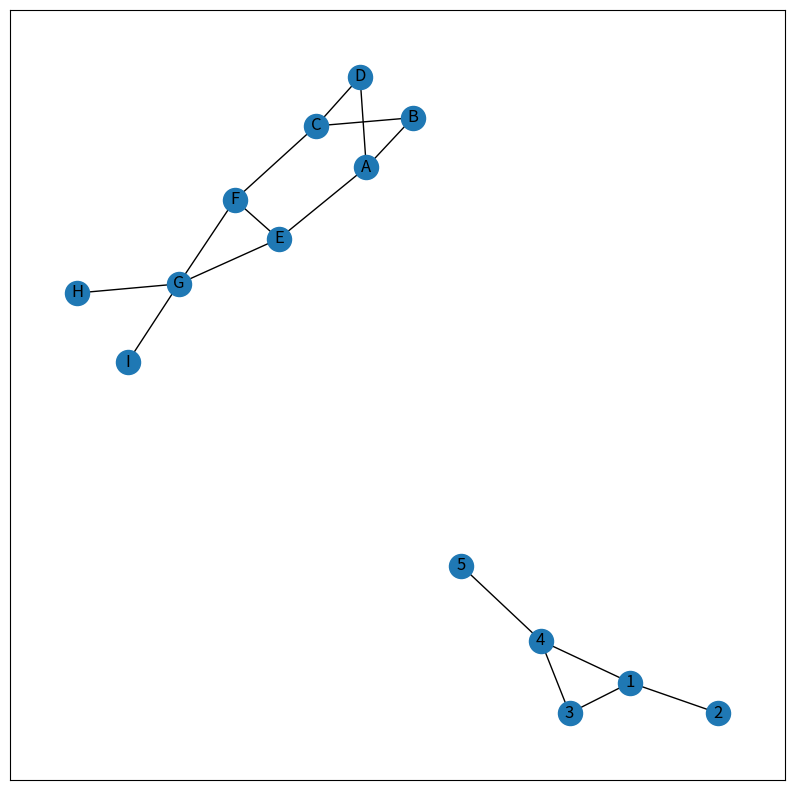

This figure's Python source:
# -*- coding: utf-8 -*-
"""Ayush-ngk-LP-2-triadic.ipynb

Automatically generated by Colaboratory.

Original file is located at
    https://colab.research.google.com/drive/1RKBHWPFMgU6ouVmh8qZEuTCYadmXptNT
"""

import networkx as nx
import matplotlib.pyplot as plt
  
G = nx.Graph()
G.add_edges_from([(1, 2), (1, 3), (1, 4), (3, 4), (4, 5)])
  
plt.figure(figsize =(10, 10))


print("Triadic closure below :")
e = list(G.edges())
  
def triadic(e):
  new_edges = []
  
  for i in e:
    a, b = i
  
    for j in e:
      x, y = j
  
      if i != j:
        if a == x and (b, y) not in e and (y, b) not in e:
          new_edges.append((b, y))
        if a == y and (b, x) not in e and (x, b) not in e:
          new_edges.append((b, x))
        if b == x and (a, y) not in e and (y, a) not in e:
          new_edges.append((a, y))
        if b == y and (a, x) not in e and (x, a) not in e:
          new_edges.append((a, x))
  
  return new_edges
  
print("The possible new edges according to Triadic closure are :")
print(triadic(e))

print("Similarity measure values are below:")
  
print(list(nx.jaccard_coefficient(G)))

print("Jaccard Coeffi over. ResourceAllocaton index is below to identify missing links")
  
print(list(nx.resource_allocation_index(G)))

print("adamic adar below:")
print(list(nx.adamic_adar_index(G)))

print("Preferential attachtment below :")
print(list(nx.preferential_attachment(G)))

print("Community common neighbour :")
G.add_node('A', community = 0)
G.add_node('B', community = 0)
G.add_node('C', community = 0)
G.add_node('D', community = 0)
G.add_node('E', community = 1)
G.add_node('F', community = 1)
G.add_node('G', community = 1)
G.add_node('H', community = 1)
G.add_node('I', community = 1)
  
G.add_edges_from([('A', 'B'), ('A', 'D'), ('A', 'E'), ('B', 'C'),
                  ('C', 'D'), ('C', 'F'), ('E', 'F'), ('E', 'G'), 
                             ('F', 'G'), ('G', 'H'), ('G', 'I')])
  
nx.draw_networkx(G)
